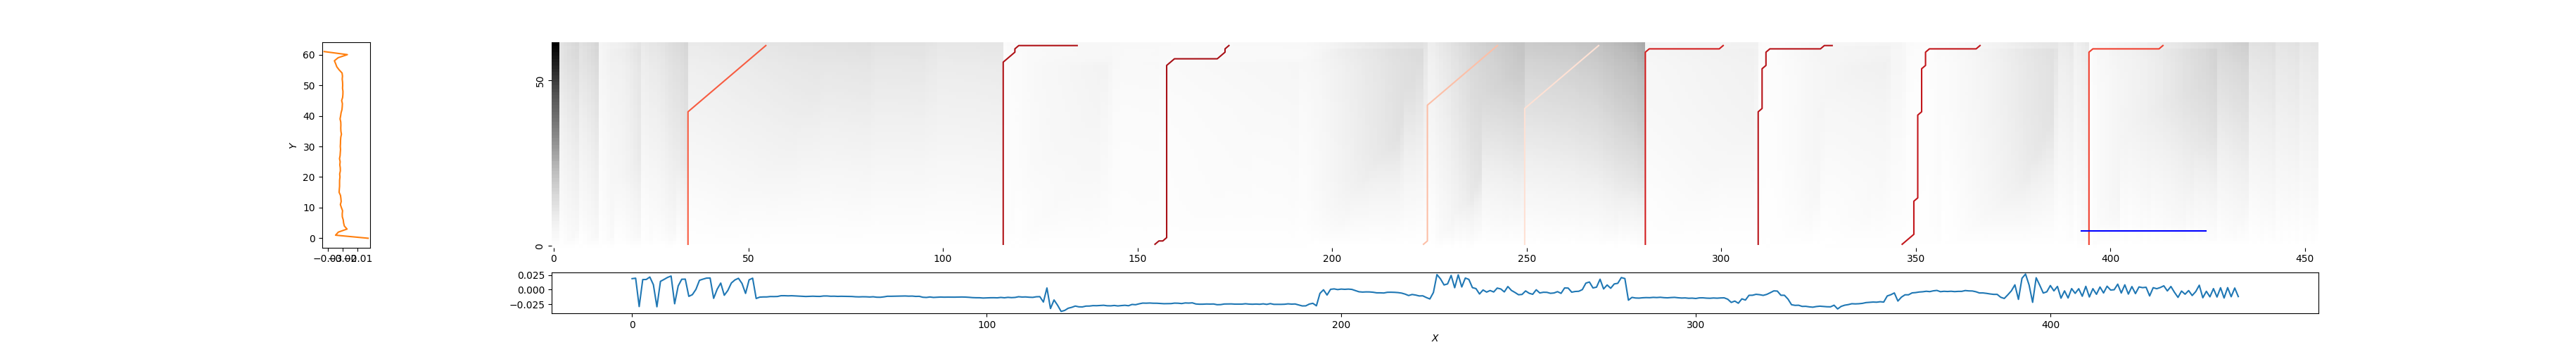

The table this chart was drawn from, first rows:
35, 55, 0.46274948540158045
115, 135, 0.1614
154, 174, 0.1352
223, 243, 0.7643
249, 269, 0.8819
281, 301, 0.2764
309, 329, 0.1855
347, 367, 0.2212
394, 414, 0.3867
